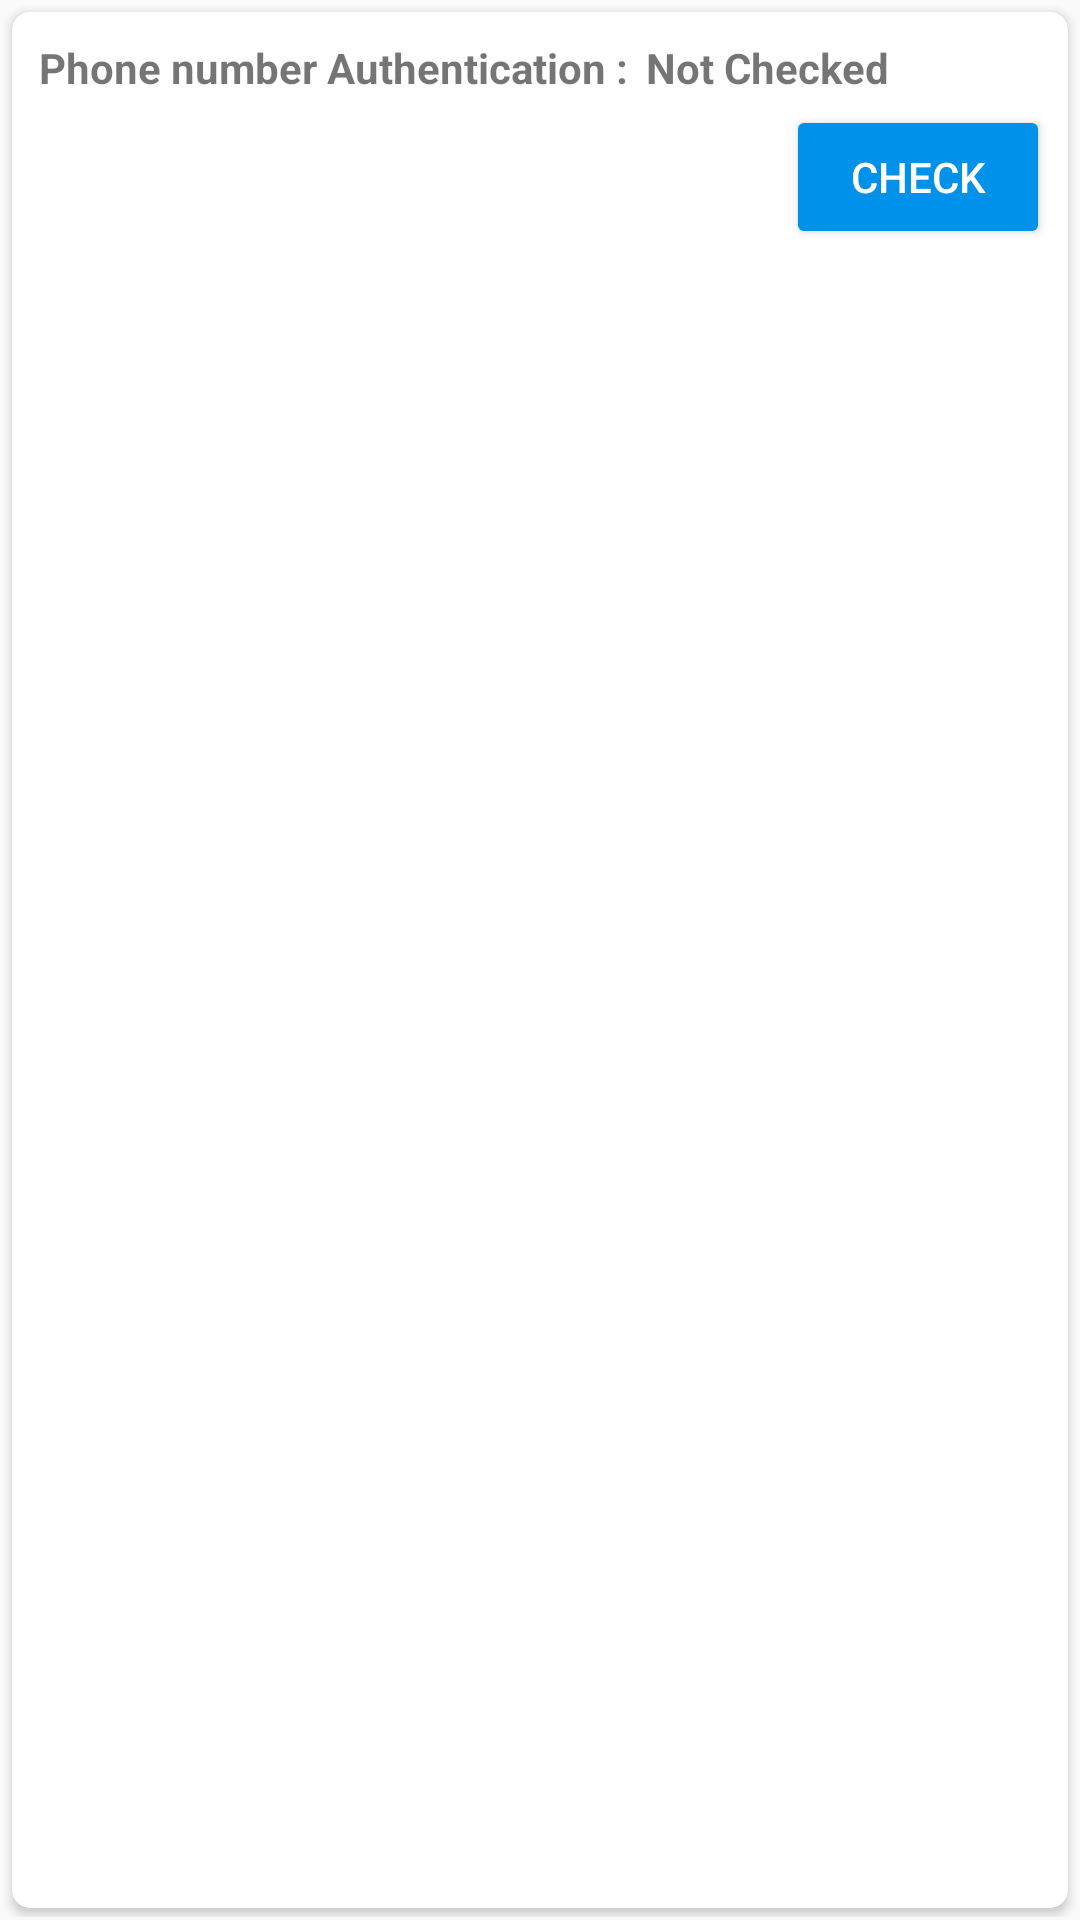

Reconstruct the res/layout file that produces this screen, plus the resources it refers to.
<!-- AndroidManifest.xml: application theme AppTheme -->
<!-- res/layout/card_phone.xml -->
<?xml version="1.0" encoding="utf-8"?>
<LinearLayout xmlns:android="http://schemas.android.com/apk/res/android"
    xmlns:card_view="http://schemas.android.com/apk/res-auto"
    android:layout_width="fill_parent"
    android:layout_height="wrap_content"
    android:orientation="vertical"
    android:padding="1.0dip">

    <androidx.cardview.widget.CardView
        android:layout_width="fill_parent"
        android:layout_height="fill_parent"
        android:layout_gravity="center"
        android:layout_margin="3.0dip"
        android:padding="3.0dip"
        card_view:cardCornerRadius="6.0dip">

        <LinearLayout
            android:layout_width="fill_parent"
            android:layout_height="fill_parent"
            android:orientation="vertical"
            android:padding="6.0dip">

            <LinearLayout
                android:layout_width="match_parent"
                android:layout_height="wrap_content">

                <TextView
                    android:layout_width="wrap_content"
                    android:layout_height="wrap_content"
                    android:layout_margin="3.0dip"
                    android:text="@string/card_phone"
                    android:textStyle="bold" />

                <TextView
                    android:id="@+id/text_phone_check"
                    android:layout_width="wrap_content"
                    android:layout_height="wrap_content"
                    android:layout_margin="3.0dp"
                    android:text="@string/card_not_checked"
                    android:textStyle="bold" />
            </LinearLayout>

            <Button
                android:id="@+id/button_phone"
                style="@style/Widget.AppCompat.Button.Colored"
                android:layout_width="wrap_content"
                android:layout_height="wrap_content"
                android:layout_gravity="end"
                android:text="@string/button_check" />
        </LinearLayout>
    </androidx.cardview.widget.CardView>
</LinearLayout>
<!-- resources referenced by this layout -->
<resources>
  <string name="button_check">Check</string>
  <string name="card_not_checked">Not Checked</string>
  <string name="card_phone">Phone number Authentication :</string>
  <style name="AppTheme" parent="Theme.AppCompat.Light.NoActionBar">
          
          <item name="colorPrimary">@color/primaryColor</item>
          <item name="colorPrimaryDark">@color/primaryDarkColor</item>
          <item name="colorAccent">@color/secondaryColor</item>
      </style>
  <color name="primaryColor">#00c853</color>
  <color name="primaryDarkColor">#009624</color>
  <color name="secondaryColor">#0091ea</color>
</resources>
